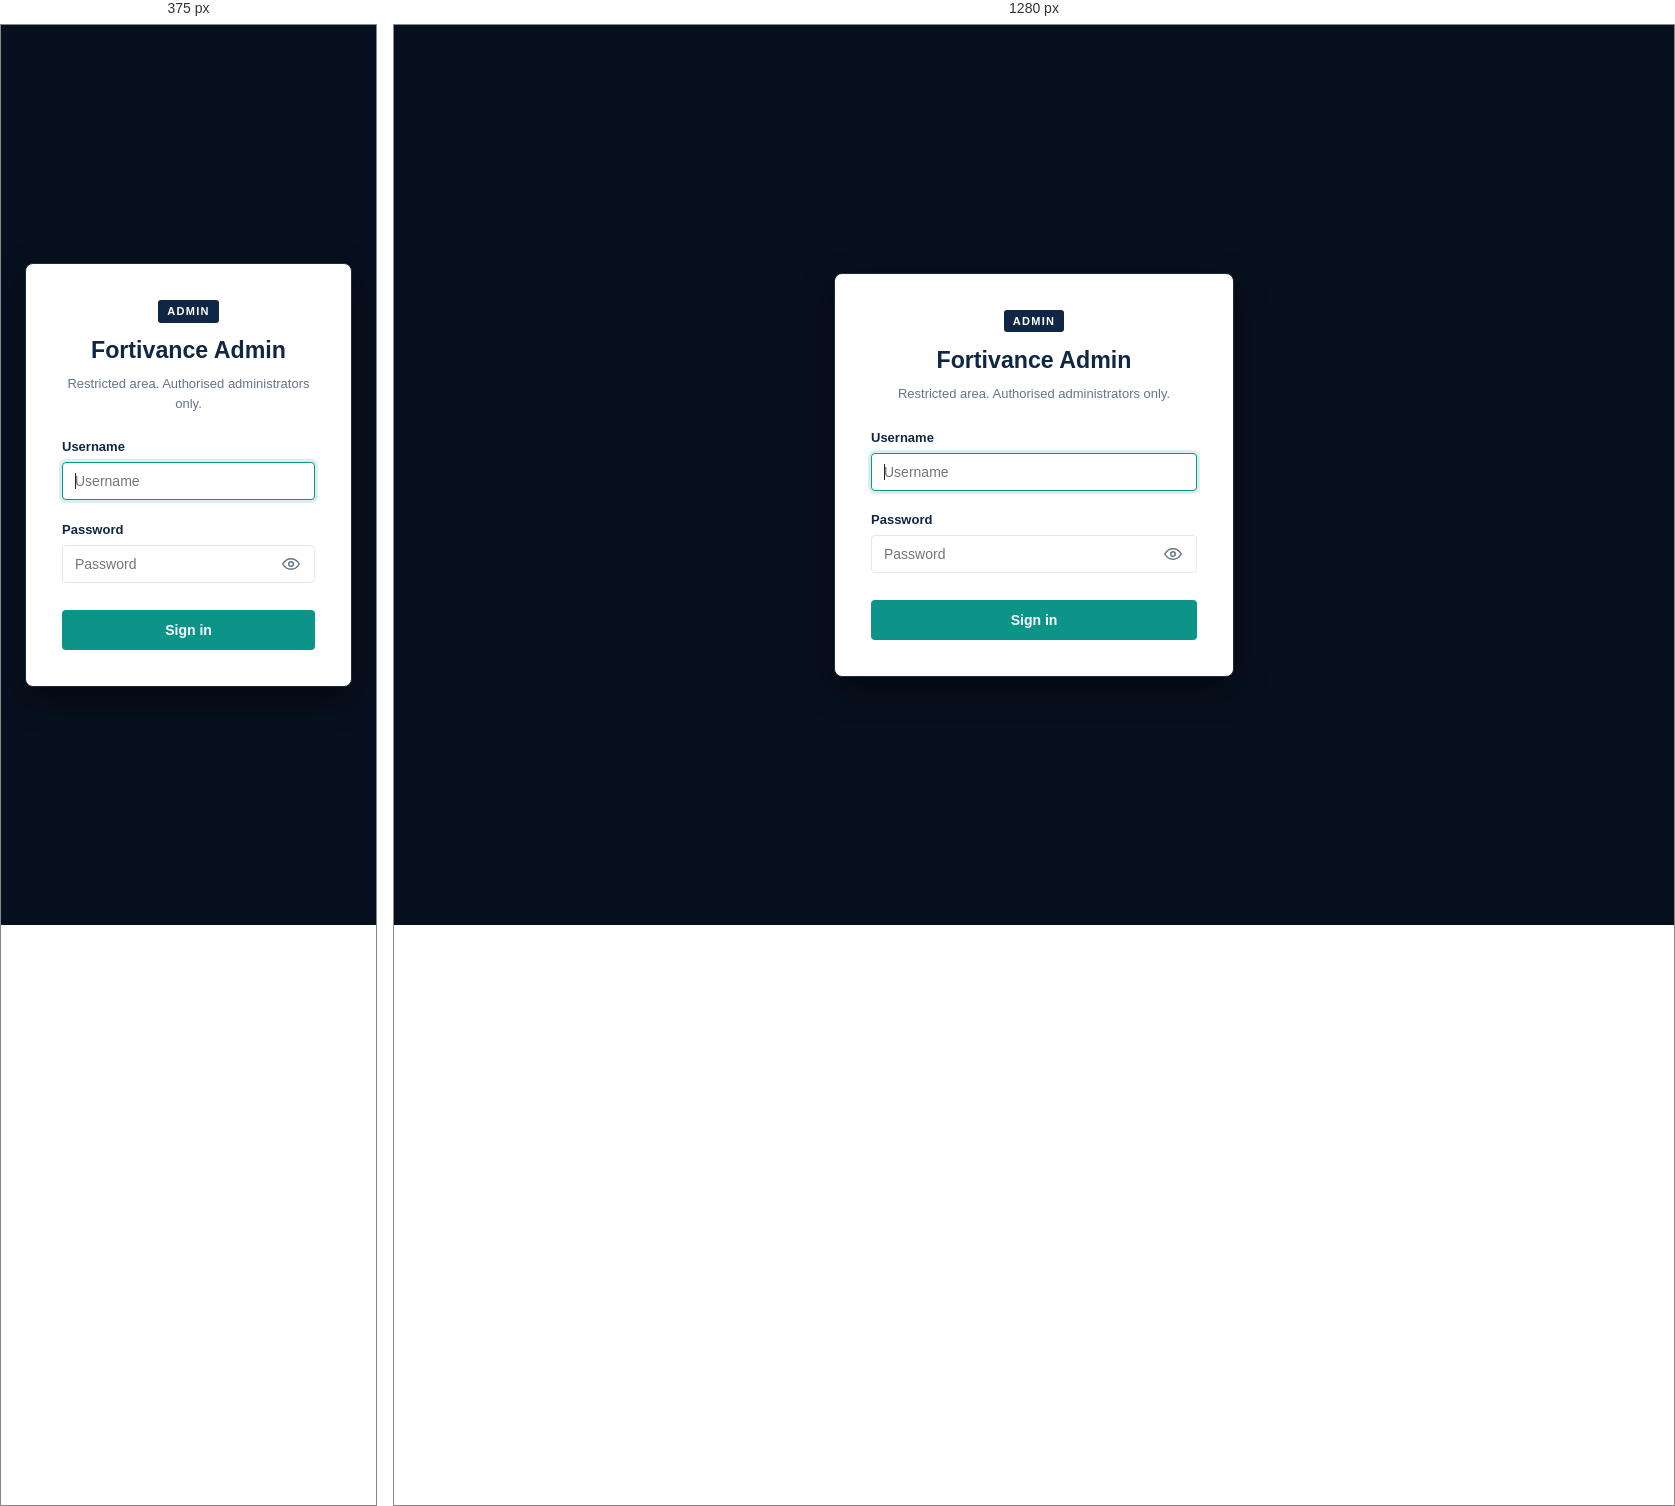
Rendered at 375 px and 1280 px, left to right.

<!-- file: login.html -->
<!DOCTYPE html>
<html lang="en">
<head>
    <meta charset="UTF-8">
    <meta name="viewport" content="width=device-width, initial-scale=1.0">
    <meta name="robots" content="noindex, nofollow">
    <title>Fortivance Admin - Sign In</title>
    <link rel="stylesheet" href="/css/app.css">
    <link rel="icon" type="image/svg+xml" href="/favicon.svg">
    <style>
        body.admin-auth-page {
            background-color: #07101e;
            display: flex;
            align-items: center;
            justify-content: center;
            min-height: 100vh;
            margin: 0;
            padding: 1.5rem;
            box-sizing: border-box;
            font-family: -apple-system, BlinkMacSystemFont, 'Segoe UI', Roboto, Helvetica, Arial, sans-serif;
        }
        .admin-card {
            background: #ffffff;
            border: 1px solid #1e293b;
            border-radius: 8px;
            width: 100%;
            max-width: 400px;
            padding: 2.25rem;
            box-shadow: 0 12px 32px rgba(0, 0, 0, 0.45);
            box-sizing: border-box;
        }
        .admin-brand {
            text-align: center;
            margin-bottom: 1.5rem;
        }
        .admin-badge-pill {
            display: inline-block;
            background: var(--navy);
            color: #ffffff;
            font-size: 0.6875rem;
            font-weight: 700;
            letter-spacing: 0.12em;
            padding: 0.2rem 0.55rem;
            border-radius: 3px;
            text-transform: uppercase;
            margin-bottom: 0.65rem;
        }
        .admin-brand h1 {
            font-size: 1.45rem;
            color: var(--navy);
            margin: 0 0 0.4rem 0;
            font-weight: 700;
        }
        .admin-brand .subtitle {
            font-size: 0.8125rem;
            color: var(--text-secondary);
            margin: 0;
            line-height: 1.5;
        }
        .auth-banner {
            padding: 0.65rem 0.875rem;
            border-radius: 4px;
            font-size: 0.8125rem;
            margin-bottom: 1.25rem;
            display: none;
            line-height: 1.4;
        }
        .banner-error {
            background-color: var(--status-red-bg);
            color: var(--status-red);
            border: 1px solid #fca5a5;
        }
        .banner-success {
            background-color: var(--status-green-bg);
            color: var(--status-green);
            border: 1px solid #86efac;
        }
        .form-group {
            margin-bottom: 1.2rem;
        }
        .form-group label {
            display: block;
            font-size: 0.8125rem;
            font-weight: 600;
            color: var(--navy);
            margin-bottom: 0.35rem;
        }
        .form-group input[type="text"] {
            width: 100%;
            padding: 0.625rem 0.75rem;
            font-size: 0.875rem;
            font-family: inherit;
            border: 1px solid var(--border-color);
            border-radius: 4px;
            box-sizing: border-box;
            background-color: #ffffff;
            color: var(--text-primary);
        }
        .form-group input[type="text"]:focus,
        .pw-wrap input:focus {
            outline: none;
            border-color: var(--teal);
            box-shadow: 0 0 0 3px rgba(13, 148, 136, 0.15);
        }
        .pw-wrap {
            position: relative;
        }
        .pw-wrap input {
            width: 100%;
            padding: 0.625rem 2.75rem 0.625rem 0.75rem !important;
            font-size: 0.875rem;
            font-family: inherit;
            border: 1px solid var(--border-color);
            border-radius: 4px;
            box-sizing: border-box;
            background-color: #ffffff;
            color: var(--text-primary);
        }
        .pw-toggle {
            position: absolute;
            top: 50%;
            right: 0.5rem;
            transform: translateY(-50%);
            display: flex;
            align-items: center;
            justify-content: center;
            width: 2rem;
            height: 2rem;
            padding: 0;
            border: none;
            border-radius: 4px;
            background: transparent;
            color: var(--text-secondary);
            cursor: pointer;
        }
        .pw-toggle:hover {
            color: var(--navy);
            background: rgba(15, 39, 68, 0.06);
        }
        .pw-toggle:focus-visible {
            outline: 2px solid var(--teal);
            outline-offset: 1px;
        }
        .btn-block {
            width: 100%;
            padding: 0.7rem;
            font-size: 0.875rem;
            margin-top: 0.5rem;
        }
    </style>
</head>
<body class="admin-auth-page">
    <div class="admin-card">
        <div class="admin-brand">
            <div class="admin-badge-pill">ADMIN</div>
            <h1>Fortivance Admin</h1>
            <p class="subtitle">Restricted area. Authorised administrators only.</p>
        </div>

        <div class="auth-banner" id="banner" role="alert"></div>

        <form method="post" action="/admin/login" novalidate id="admin-login-form">
            <div class="form-group">
                <label for="username">Username</label>
                <input type="text" id="username" name="username" required autofocus autocomplete="username" placeholder="Username" autocapitalize="none" spellcheck="false">
            </div>

            <div class="form-group">
                <label for="password">Password</label>
                <div class="pw-wrap">
                    <input type="password" id="password" name="password" required autocomplete="current-password" placeholder="Password">
                    <button type="button" class="pw-toggle" id="pw-toggle" aria-label="Show password" aria-pressed="false" title="Show password">
                        <svg class="eye-open" viewBox="0 0 24 24" width="18" height="18" fill="none" stroke="currentColor" stroke-width="2" stroke-linecap="round" stroke-linejoin="round" aria-hidden="true"><path d="M1 12s4-7 11-7 11 7 11 7-4 7-11 7S1 12 1 12z"/><circle cx="12" cy="12" r="3"/></svg>
                        <svg class="eye-closed" viewBox="0 0 24 24" width="18" height="18" fill="none" stroke="currentColor" stroke-width="2" stroke-linecap="round" stroke-linejoin="round" aria-hidden="true" style="display: none;"><path d="M17.94 17.94A10.07 10.07 0 0 1 12 19c-7 0-11-7-11-7a18.45 18.45 0 0 1 5.06-5.94"/><path d="M9.9 4.24A9.12 9.12 0 0 1 12 4c7 0 11 7 11 7a18.5 18.5 0 0 1-2.16 3.19"/><path d="M14.12 14.12a3 3 0 1 1-4.24-4.24"/><line x1="1" y1="1" x2="23" y2="23"/></svg>
                    </button>
                </div>
            </div>

            <button type="submit" class="btn btn-primary btn-block" id="submit-btn">Sign in</button>
        </form>
    </div>

    <script>
        (function() {
            // Password toggle
            const pwInput = document.getElementById('password');
            const pwToggle = document.getElementById('pw-toggle');
            if (pwInput && pwToggle) {
                pwToggle.addEventListener('click', function() {
                    const show = pwInput.type === 'password';
                    pwInput.type = show ? 'text' : 'password';
                    pwToggle.setAttribute('aria-pressed', String(show));
                    pwToggle.setAttribute('aria-label', show ? 'Hide password' : 'Show password');
                    pwToggle.title = show ? 'Hide password' : 'Show password';
                    pwToggle.querySelector('.eye-open').style.display = show ? 'none' : '';
                    pwToggle.querySelector('.eye-closed').style.display = show ? '' : 'none';
                    pwInput.focus();
                });

                // Reset to password on submit
                const form = document.getElementById('admin-login-form');
                if (form) {
                    form.addEventListener('submit', function() {
                        pwInput.type = 'password';
                    });
                }
            }

            // Parse URL parameters
            const params = new URLSearchParams(window.location.search);
            const banner = document.getElementById('banner');
            if (banner) {
                if (params.get('error') === 'locked') {
                    banner.textContent = 'Too many failed attempts. Try again in 15 minutes.';
                    banner.className = 'auth-banner banner-error';
                    banner.style.display = 'block';
                } else if (params.has('error')) {
                    banner.textContent = 'Invalid credentials.';
                    banner.className = 'auth-banner banner-error';
                    banner.style.display = 'block';
                } else if (params.has('logout')) {
                    banner.textContent = 'You have been signed out.';
                    banner.className = 'auth-banner banner-success';
                    banner.style.display = 'block';
                }
            }
        })();
    </script>
</body>
</html>


/* @media block from app.css */
@media (max-width: 768px) {
    html, body {
        max-width: 100vw;
        overflow-x: hidden;
    }

    .main-container {
        padding: 0 1rem;
        margin: 1rem auto;
        max-width: 100%;
        box-sizing: border-box;
    }

    /* Navigation Bar: wraps and links row scrolls horizontally inside itself */
    .header-nav {
        height: auto;
        min-height: 56px;
        flex-wrap: wrap;
        padding: 0.625rem 1rem;
        gap: 0.5rem;
    }

    .brand-section {
        flex: 1 1 auto;
        gap: 0.5rem;
    }

    .brand-subtitle {
        display: none;
    }

    .nav-user-section {
        margin-left: auto;
    }

    .nav-links {
        order: 3;
        width: 100%;
        overflow-x: auto;
        -webkit-overflow-scrolling: touch;
        white-space: nowrap;
        padding: 0.25rem 0;
        gap: 0.25rem;
    }

    .nav-links a {
        flex-shrink: 0;
        font-size: 0.8125rem;
        padding: 0.35rem 0.6rem;
    }

    /* Page Header */
    .page-header {
        flex-direction: column;
        align-items: flex-start;
        gap: 0.75rem;
        margin-bottom: 1rem;
    }

    .page-header > div:last-child {
        width: 100%;
    }

    .card {
        padding: 1rem;
    }

    .card-title {
        flex-wrap: wrap;
        gap: 0.5rem;
    }

    /* Dashboard Vendor Toolbar: search box and filters each take full width */
    .vendor-toolbar {
        flex-direction: column;
        align-items: stretch;
        gap: 0.5rem;
    }

    .vendor-search-wrap {
        width: 100%;
        flex: 1 1 100%;
    }

    .vendor-search-wrap input {
        width: 100%;
    }

    .vendor-filters {
        width: 100%;
        flex-direction: column;
        align-items: stretch;
        gap: 0.5rem;
    }

    .vendor-filters select {
        width: 100%;
    }

    /* Paging Controls */
    .vendor-paging {
        flex-direction: column;
        align-items: flex-start;
        gap: 0.75rem;
    }

    .vendor-paging-actions {
        width: 100%;
        display: flex;
        justify-content: space-between;
    }

    .vendor-paging-actions button {
        flex: 1;
    }

    /* Wide tables scroll inside .table-responsive, not the page */
    .table-responsive {
        width: 100%;
        max-width: 100%;
        overflow-x: auto;
        -webkit-overflow-scrolling: touch;
    }

    /* Graph page: graph and Impact Assessment panel stack vertically, each full width */
    .graph-layout {
        grid-template-columns: 1fr;
        gap: 1rem;
    }

    #cy-container {
        width: 100%;
        height: 420px;
    }

    #impact-panel {
        width: 100%;
    }

    /* Graph header row and vendor picker */
    .vendor-picker {
        width: 100%;
        flex-direction: column;
        align-items: stretch;
        gap: 0.5rem;
    }

    .vendor-picker-wrap {
        width: 100%;
    }

    .vendor-picker-input {
        width: 100%;
        min-width: 0;
    }

    .vendor-picker-listbox {
        width: 100%;
        min-width: 0;
    }

    #vendor-picker-clear {
        width: 100%;
        text-align: center;
    }
}